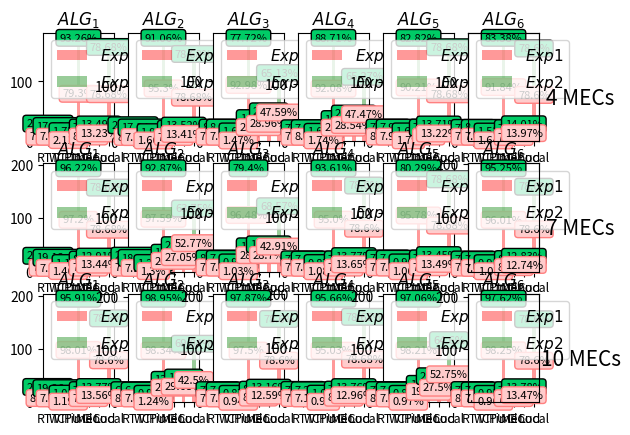

The matplotlib source for this figure:
import matplotlib.pyplot as plt
import numpy as np
from textwrap import wrap

timely = ({4: [8556, 8354, 7130, 8138, 7598, 7649], 7: [8827, 8520, 7284, 8588, 7366, 8738], 10: [8799, 9078, 8979, 8776, 8904, 8956]}, {4: [618, 820, 2044, 1036, 1576, 1525], 7: [347, 654, 1890, 586, 1808, 436], 10: [375, 96, 195, 398, 270, 218]})
timely1 = {4: [93.2636, 91.0617, 77.7196, 88.7072, 82.821, 83.3769], 7: [96.2176, 92.8712, 79.3983, 93.6124, 80.2921, 95.2474], 10: [95.9124, 98.9536, 97.8744, 95.6617, 97.0569, 97.6237]}
exec_report = {4: {0: [718, 7218, 1238], 1: [716, 7218, 1240], 2: [1300, 5975, 1899], 3: [1345, 5988, 1841], 4: [698, 7218, 1258], 5: [678, 7211, 1285]}, 7: {0: [772, 7218, 1184], 1: [1307, 5848, 2019], 2: [1230, 6291, 1653], 3: [700, 7211, 1263], 4: [722, 7218, 1234], 5: [786, 7211, 1177]}, 10: {0: [700, 7211, 1263], 1: [1235, 6334, 1605], 2: [756, 7211, 1207], 3: [694, 7218, 1262], 4: [1265, 5926, 1983], 5: [699, 7211, 1264]}}
exec = {'mec': {4: [7.8265, 7.8047, 14.1705, 14.661, 7.6085, 7.3905], 7: [8.4151, 14.2468, 13.4075, 7.6303, 7.8701, 8.5677], 10: [7.6303, 13.462, 8.2407, 7.5649, 13.789, 7.6194]}, 'local': {4: [78.6789, 78.6789, 65.1297, 65.2714, 78.6789, 78.6026], 7: [78.6789, 63.7454, 68.5742, 78.6026, 78.6789, 78.6026], 10: [78.6026, 69.0429, 78.6026, 78.6789, 64.5956, 78.6026]}, 'cloud': {4: [13.4947, 13.5165, 20.6998, 20.0676, 13.7127, 14.007], 7: [12.906, 22.0078, 18.0183, 13.7672, 13.4511, 12.8297], 10: [13.7672, 17.4951, 13.1567, 13.7563, 21.6154, 13.7781]}}
avg_wt = {4: [17.9599, 17.3425, 8.3322, 7.9103, 7.9156, 8.1576], 7: [19.1244, 18.5187, 7.1498, 7.2783, 7.4104, 7.2206], 10: [19.2627, 6.2073, 7.1808, 7.2433, 7.2481, 7.315]}
avg_rtt = {4: [21.9067, 21.1495, 8.2049, 7.7117, 7.8877, 7.9763], 7: [22.1794, 22.099, 8.1193, 7.624, 7.2834, 7.6406], 10: [20.6891, 6.8877, 7.9085, 7.9939, 7.9865, 7.9827]}
avg_cpu = {4: [1.7479, 1.8976, 1.615, 1.6462, 1.5994, 1.5162], 7: [1.099, 1.2932, 0.9423, 0.8702, 0.9621, 0.9257], 10: [1.0134, 0.9768, 0.8683, 0.9988, 0.8821, 0.9492]}
print('-'*100)
# homo
avg_cpu_homo = {4: [2.1136, 1.6612, 1.4683, 1.7405, 1.696, 1.6402], 7: [1.4591, 1.2978, 1.0349, 1.0812, 1.0565, 1.0685], 10: [1.1888, 1.2354, 0.9365, 0.9042, 0.9673, 0.9642]}
avg_rtt_homo = {4: [7.7384, 7.9969, 7.735, 7.9702, 8.1349, 7.8773], 7: [7.7978, 7.6699, 7.606, 7.8255, 7.8163, 7.8323], 10: [8.0141, 8.1465, 7.9518, 7.8366, 8.1125, 8.1812]}
avg_wt_homo = {4: [7.7331, 7.793, 7.6889, 8.0924, 7.9554, 7.9389], 7: [7.2592, 7.1101, 7.0876, 7.343, 7.3246, 7.2702], 10: [7.2452, 7.3179, 7.2795, 7.1666, 7.2656, 7.2886]}
exec_report_homo = {4: {0: [742, 7218, 1214], 1: [726, 7218, 1230], 2: [2151, 4366, 2657], 3: [2201, 4355, 2618], 4: [743, 7218, 1213], 5: [681, 7211, 1282]}, 7: {0: [723, 7218, 1233], 1: [1851, 4841, 2482], 2: [2604, 3937, 2633], 3: [711, 7211, 1252], 4: [718, 7218, 1238], 5: [794, 7211, 1169]}, 10: {0: [719, 7211, 1244], 1: [2552, 3899, 2723], 2: [808, 7211, 1155], 3: [767, 7218, 1189], 4: [1812, 4839, 2523], 5: [727, 7211, 1236]}}
timely_homo = ({4: [7275, 8743, 8530, 8447, 8276, 8425], 7: [8917, 8953, 8851, 8715, 8787, 8808], 10: [8991, 9022, 8945, 8718, 9010, 9013]}, {4: [1899, 431, 644, 727, 898, 749], 7: [257, 221, 323, 459, 387, 366], 10: [183, 152, 229, 456, 164, 161]})
timely2 = {4: [79.3002, 95.3019, 92.9802, 92.0754, 90.2115, 91.8356], 7: [97.1986, 97.591, 96.4792, 94.9967, 95.7816, 96.0105], 10: [98.0052, 98.3431, 97.5038, 95.0294, 98.2123, 98.245]}
exe_homo = {'mec': {4: [8.0881, 7.9137, 23.4467, 23.9917, 8.099, 7.4232], 7: [7.881, 20.1766, 28.3846, 7.7502, 7.8265, 8.6549], 10: [7.8374, 27.8177, 8.8075, 8.3606, 19.7515, 7.9246]}, 'local': {4: [78.6789, 78.6789, 47.591, 47.4711, 78.6789, 78.6026], 7: [78.6789, 52.7687, 42.9148, 78.6026, 78.6789, 78.6026], 10: [78.6026, 42.5005, 78.6026, 78.6789, 52.7469, 78.6026]}, 'cloud': {4: [13.233, 13.4075, 28.9623, 28.5372, 13.2221, 13.9743], 7: [13.4402, 27.0547, 28.7007, 13.6473, 13.4947, 12.7425], 10: [13.5601, 29.6817, 12.5899, 12.9605, 27.5016, 13.4729]}}


fig = plt.figure()
ax1 = fig.add_subplot(361)
ax2 = fig.add_subplot(362)
ax3 = fig.add_subplot(363)
ax4 = fig.add_subplot(364)
ax5 = fig.add_subplot(365)
ax6 = fig.add_subplot(366)
ax7 = fig.add_subplot(367)
ax8 = fig.add_subplot(368)
ax9 = fig.add_subplot(369)
ax10 = fig.add_subplot(3, 6, 10)
ax11 = fig.add_subplot(3, 6, 11)
ax12 = fig.add_subplot(3, 6, 12)
ax13 = fig.add_subplot(3, 6, 13)
ax14 = fig.add_subplot(3, 6, 14)
ax15 = fig.add_subplot(3, 6, 15)
ax16 = fig.add_subplot(3, 6, 16)
ax17 = fig.add_subplot(3, 6, 17)
ax18 = fig.add_subplot(3, 6, 18)

width = 0.35
algo_dict = {r'$ALG_1$',
             r'$ALG_2$',
             r'$ALG_3$',
             r'$ALG_4$',
             r'$ALG_5$',
             r'$ALG_6$'}
def plot_me(data, names, ax, unit, title, no=None,):
    ind = np.arange(len(data[0]))
    p1 = ax.bar(ind, data[0], width, color='r', alpha=0.4)
    p2 = ax.bar(ind, data[1], width, color='g', bottom=data[0], alpha=0.4)
    ax.set_xticks(ind)
    ax.set_xticklabels(names)
    for i in ind:
        d = 0
        a = 15.0
        if data[1][i] < a: d = a-data[1][i]
        ax.text(i, data[0][i] + data[1][i]+d, f'{round(data[1][i], 2)}{unit[i]}', rotation=0, fontsize=8,
                ha="center", va="center", bbox=dict(boxstyle="round", facecolor='#00cc66', ec='black'))
        ax.text(i, data[0][i], f'{round(data[0][i], 2)}{unit[i]}', rotation=0, fontsize=8,
                ha="center", va="center", bbox=dict(boxstyle="round", ec=(1., 0.5, 0.5), fc=(1., 0.8, 0.8), ))
    ax.legend((p1[0], p2[0]), (r'$Exp1$', r'$Exp2$'), loc='upper left', prop={"size": 11})
    ax.set_title(rf'$ALG_{title}$')
    # ax.set_ylabel('\n'.join(wrap(f'Plot for {no} MECs', 8))).set_rotation(0)
    #ax.set_ylabel("No of Processes", fontsize=15)
    for label in ax.get_xticklabels():
        label.set_fontsize(9)
    if no:
        ax.xaxis.set_tick_params(labelsize=9)
        # ax.set_ylabel('\n'.join(wrap(f'{no} MECs', 8)), rotation=0, fontsize=15, labelpad=30)
        axx = ax.twinx()
        axx.set_yticklabels([])
        axx.set_yticks([])
        axx.set_ylabel('\n'.join(wrap(f'{no} MECs', 8)), rotation=0, fontsize=15, labelpad=30)


homo = {'time': timely2, **exe_homo, 'cpu': avg_cpu_homo, 'rtt': avg_rtt_homo, 'wt': avg_wt_homo}
het = {'time': timely1, **exec, 'cpu': avg_cpu, 'rtt': avg_rtt, 'wt': avg_wt}
# timely2 = {4: [79.3002, 95.3019, 92.9802, 92.0754, 90.2115, 91.8356], 7: [97.1986, 97.591, 96.4792, 94.9967, 95.7816, 96.0105], 10: [98.0052, 98.3431, 97.5038, 95.0294, 98.2123, 98.245]}

def form_plot():
    d = homo, het
    data = {i: {j:(list(range(7)),list(range(7))) for j in range(6)} for i in [4,7,10]}
    x = ['rtt', 'wt', 'cpu', 'time', 'mec', 'cloud', 'local']
    unit = ['ms', 'ms', '%', '%', '%', '%', '%']
    y = list(range(7))
    names = dict(zip(x,y))
    for i in range(2):
        for k, v in d[i].items():
            for l, t in v.items():
                for j in range(len(t)):
                    ind = names[k]
                    data[l][j][i][ind] = t[j]

    axes = [ax1, ax2, ax3, ax4, ax5, ax6,
            ax7, ax8, ax9, ax10, ax11, ax12,
            ax13, ax14, ax15, ax16, ax17, ax18]
    # plot_me(data, names, ax, unit, no=None)
    a = 0
    n = [5, 11, 17]
    nam = ['RTT', 'WT', 'CPU', 'Time', 'MEC', 'Cloud', 'Local']
    for no, va in data.items():
        for k, v in va.items():
            if a in n:
                plot_me(data=v, names=nam, ax=axes[a], unit=unit, title=k+1, no=no)
            else:
                plot_me(data=v, names=nam, ax=axes[a], unit=unit, title=k+1, no=None)
            a += 1
    plt.show()


form_plot()
# file = open('spead.csv', 'w', encoding='utf-8')
# file.write('homo\n')
# for k,v in homo.items():
#     file.write(f'{k}\n')
#     for d,j in v.items():
#         file.write(f'{d}\n')
#         t = [str(i) for i in j]
#         file.write(f'{",".join(t)}\n')
# file.write('het\n')
# for k,v in het.items():
#     file.write(f'{k}\n')
#     for d,j in v.items():
#         file.write(f'{d}\n')
#         t = [str(i) for i in j]
#         file.write(f'{",".join(t)}\n')
# file.close()

def do_me():
    names = ['rtt', 'wt', 'cpu', 'time']
    ks = [4,7,10]
    file = open('sp1.csv', 'w', encoding='utf-8')
    does = [homo, het]
    for name in names:
        ho = does[0][name]
        he = does[1][name]
        for k in ks:
            t = does[0][name][k]
            t = [str(i) for i in t]
            file.write(f'{",".join(t)}\n')
            t = does[1][name][k]
            t = [str(i) for i in t]
            file.write(f'{",".join(t)}\n')
    file.close()

#do_me()




def percentage(x, total):
    return round((x/total)*100, 4)

def format_(data):
    avg = {4:[], 7:[], 10:[]}
    for k, v in data[0].items():
        #t = list(v)
        for j in range(len(v)):
            to = v[j] + data[1][k][j]
            avg[k].append(percentage(v[j], to))
    print(avg)

def format_exe(data):
    r = {}
    didi = {0:{4: [], 7: [], 10: []}, 1:{4: [], 7: [], 10: []}, 2:{4: [], 7: [], 10: []}}
    for k, v in data.items():
        #print(v)
        for t,d in v.items():
            su = sum(d)
            for j in range(len(d)):
                g = percentage(d[j], su)
                didi[j][k].append(g)
    pa = {0: 'mec', 1:'local', 2:'cloud'}
    for k,v in didi.items():
        r[pa[k]] = v
    print(r)
                
# 
# format_(timely)
# format_(timely_homo)
#format_exe(exec_report)
